Run: headless pygame with SDL's dummy video driver; simulated clock (each Clock.tick advances the game by its frame time, no real sleeping); random seed 0; keys injected as events and as key.get_pressed() state; no mouse input.
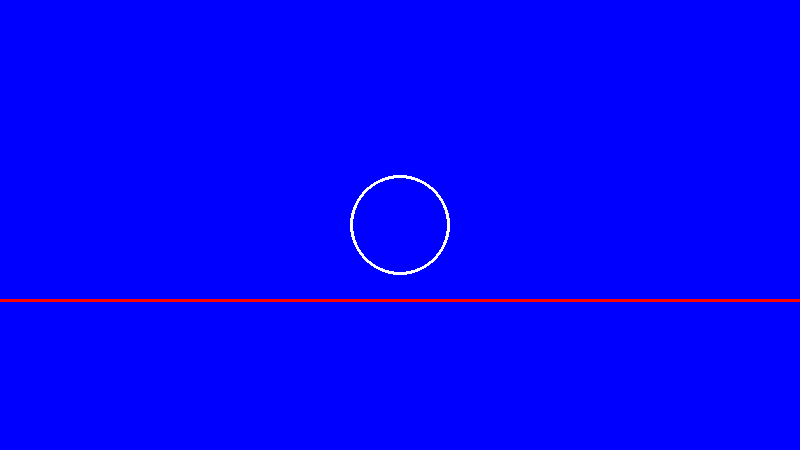
Frame 1 of 4 · flips 1–60 · no input
Frame 2 of 4 · flips 61–180 · tapped SPACE, RETURN · held RIGHT (→), D · screen unchanged from frame 1, image omitted
Frame 3 of 4 · flips 181–300 · held DOWN (↓), S · screen unchanged from frame 2, image omitted
Frame 4 of 4 · flips 301–420 · held LEFT (←), A, UP (↑), W · screen unchanged from frame 3, image omitted

The pygame program that drew these frames:

"""
My Game 0x0000
Creation Date: 2022.04.30. Sat, 08:25:26 (A.M.)
Modified Date: 2022.04.30. Sat, 08:44:33 (A.M.)
"""
import pygame

# Pygame initialized
pygame.init()

# Set window width and height
WINDOW_WIDTH = 800
WINDOW_HEIGHT = 450

# RGB color
BLACK = (0, 0, 0)
WHITE = (255, 255, 255)
RED = (255, 0, 0)
GREEN = (0, 255, 0)
BLUE = (0, 0, 255)

# Window Setting
display_surface = pygame.display.set_mode((WINDOW_WIDTH, WINDOW_HEIGHT))
pygame.display.set_caption("My Game (0x0000)")

# Background colot setting
display_surface.fill(BLUE)

# Using the line function it draw a line
pygame.draw.line(display_surface, RED, (0, 300), (WINDOW_WIDTH, 300), 3)

# Using the circle function it draw a circle
pygame.draw.circle(display_surface, WHITE, (WINDOW_WIDTH // 2, WINDOW_HEIGHT // 2), 50, 3)

# Game is running event
running = True
while running:
    for event in pygame.event.get():
        if event.type == pygame.QUIT:
            running = False

    # Display update
    pygame.display.update()

pygame.quit()
